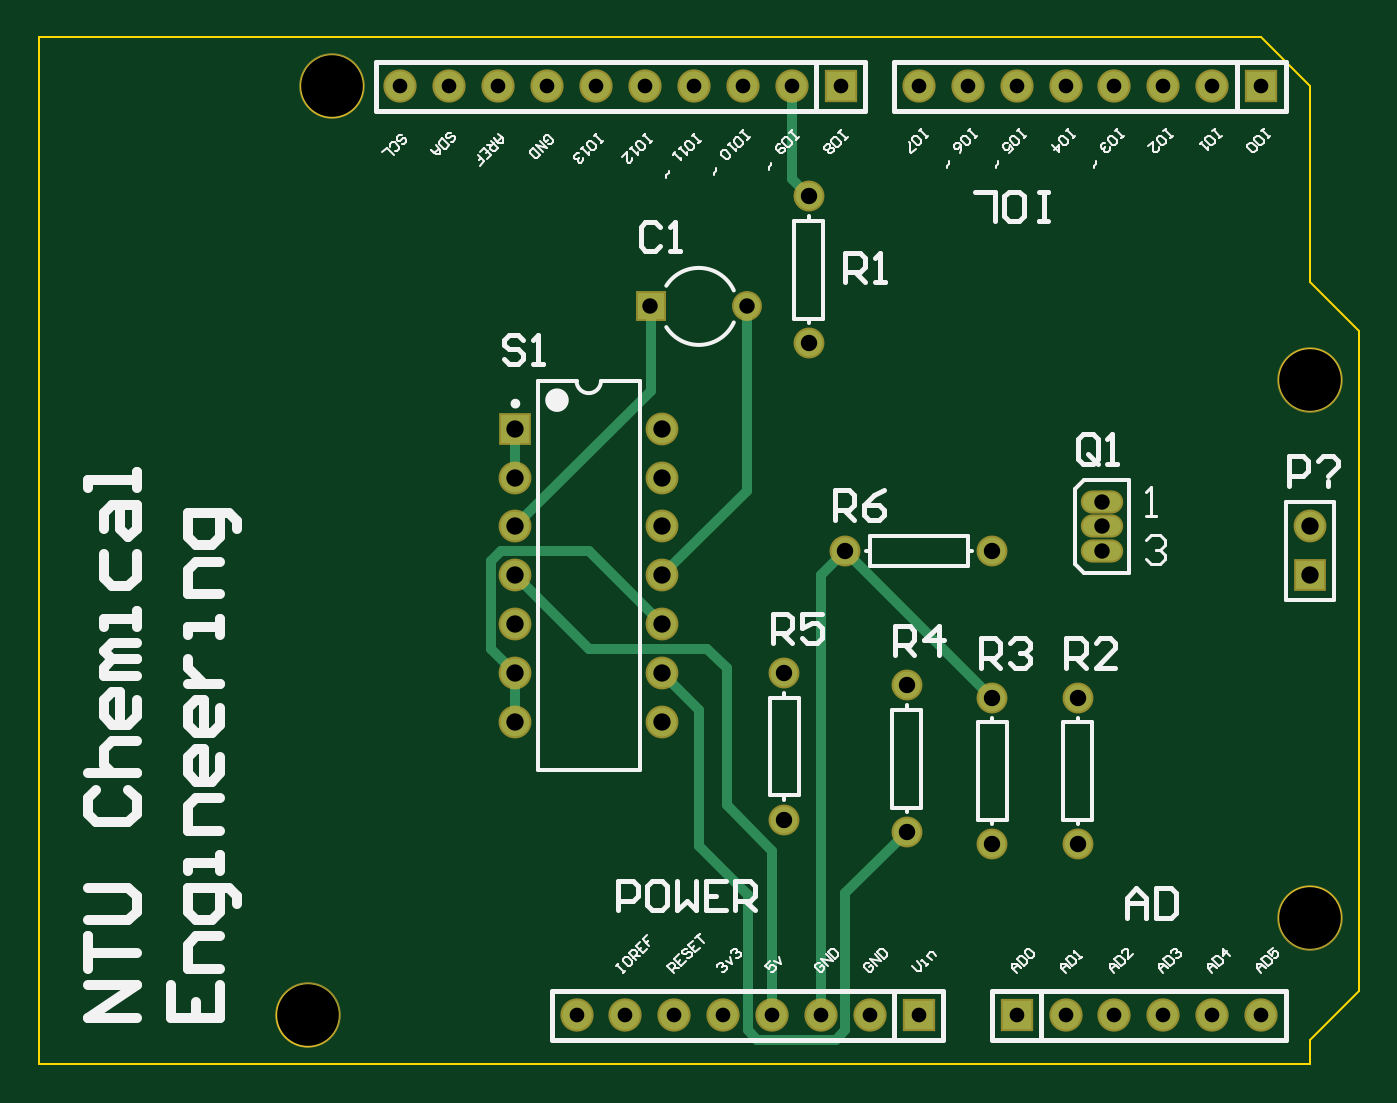
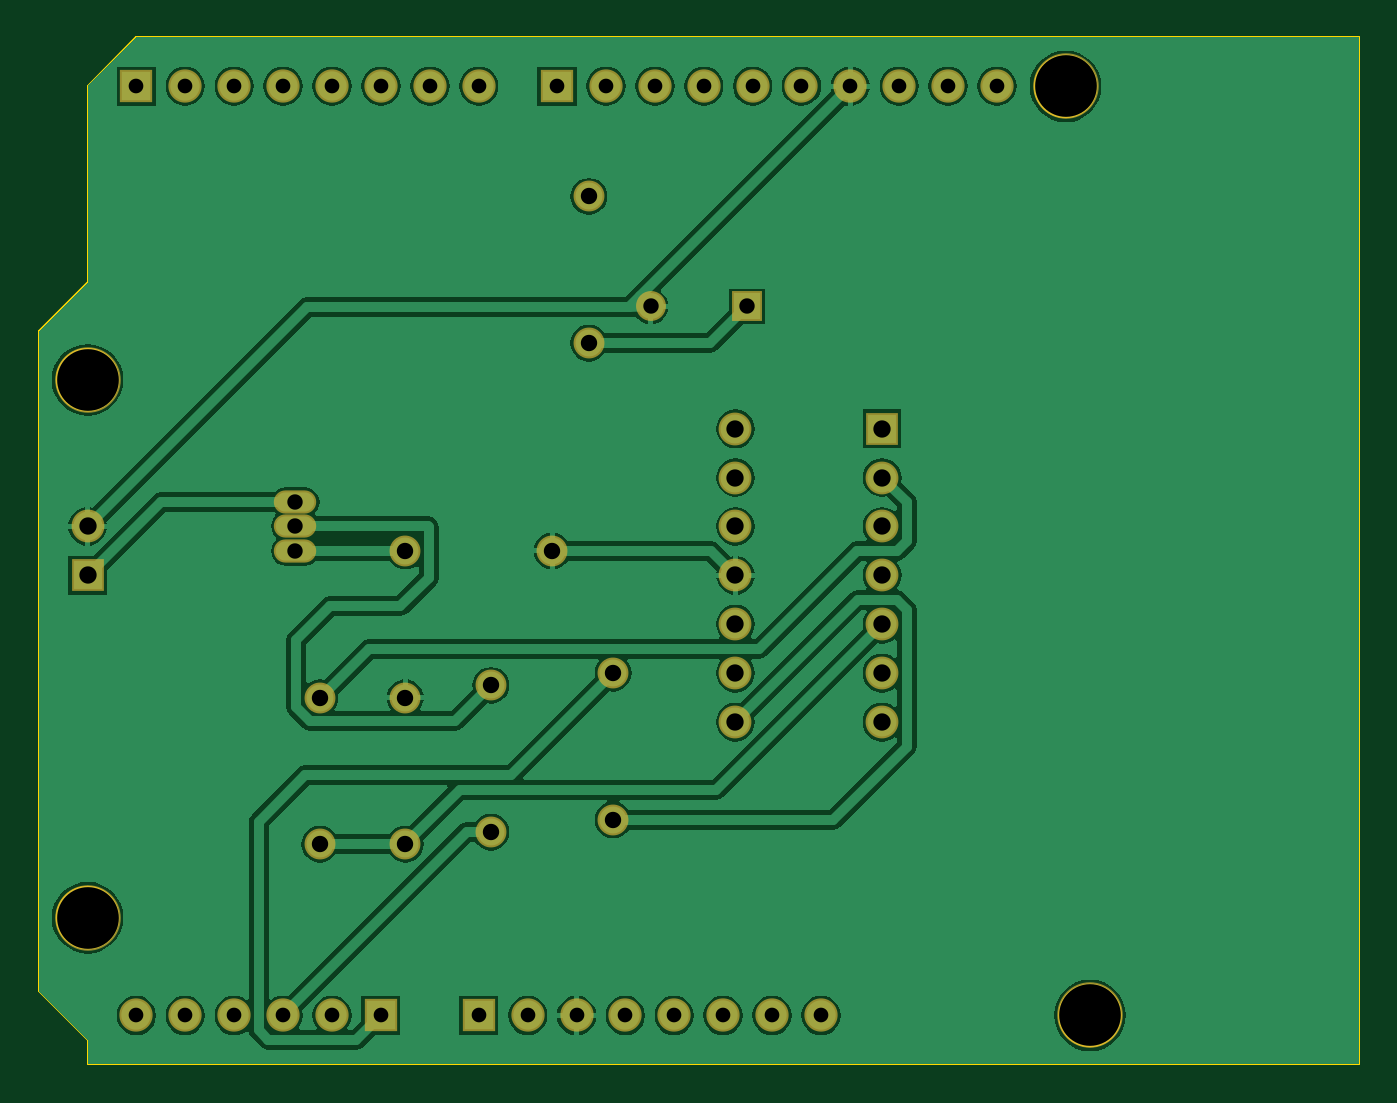
Circuit board: 7 layer files. Board 68.6 x 53.3 mm.
- bottom_copper: ArduinoUnoShield.GBL (34686 bytes)
- bottom_mask: ArduinoUnoShield.GBS (1824 bytes)
- outline: ArduinoUnoShield.GM1 (584 bytes)
- top_copper: ArduinoUnoShield.GTL (2685 bytes)
- top_silk: ArduinoUnoShield.GTO (25604 bytes)
- top_mask: ArduinoUnoShield.GTS (1823 bytes)
- drill: cam.drl (658 bytes)

=== bottom_copper: ArduinoUnoShield.GBL (34686 bytes, source omitted) ===
=== bottom_mask: ArduinoUnoShield.GBS ===
G04 Layer_Color=16711935*
%FSLAX25Y25*%
%MOIN*%
G70*
G01*
G75*
%ADD28C,0.06312*%
%ADD29R,0.06706X0.06706*%
%ADD30C,0.06706*%
%ADD31O,0.08674X0.04737*%
%ADD32O,0.08674X0.04737*%
%ADD33R,0.06706X0.06706*%
%ADD34C,0.06115*%
%ADD35R,0.06115X0.06115*%
%ADD36R,0.06800X0.06800*%
%ADD37C,0.06800*%
%ADD38C,0.13398*%
D28*
X152500Y80000D02*
D03*
Y50000D02*
D03*
X177500Y47500D02*
D03*
Y77500D02*
D03*
X195000Y75000D02*
D03*
Y45000D02*
D03*
X212500Y75000D02*
D03*
Y45000D02*
D03*
X165000Y105000D02*
D03*
X195000D02*
D03*
X157500Y147500D02*
D03*
Y177500D02*
D03*
D29*
X97500Y130000D02*
D03*
D30*
Y120000D02*
D03*
Y110000D02*
D03*
Y100000D02*
D03*
Y90000D02*
D03*
Y80000D02*
D03*
Y70000D02*
D03*
X127500Y130000D02*
D03*
Y120000D02*
D03*
Y110000D02*
D03*
Y100000D02*
D03*
Y90000D02*
D03*
Y80000D02*
D03*
Y70000D02*
D03*
X260000Y110000D02*
D03*
D31*
X217500Y115000D02*
D03*
D32*
Y110000D02*
D03*
Y105000D02*
D03*
D33*
X260000Y100000D02*
D03*
D34*
X144843Y155000D02*
D03*
D35*
X125157D02*
D03*
D36*
X200000Y10000D02*
D03*
X164000Y200000D02*
D03*
X250000D02*
D03*
X180000Y10000D02*
D03*
D37*
X210000D02*
D03*
X220000D02*
D03*
X230000D02*
D03*
X240000D02*
D03*
X250000D02*
D03*
X154000Y200000D02*
D03*
X144000D02*
D03*
X134000D02*
D03*
X124000D02*
D03*
X114000D02*
D03*
X104000D02*
D03*
X94000D02*
D03*
X84000D02*
D03*
X74000D02*
D03*
X220000D02*
D03*
X210000D02*
D03*
X200000D02*
D03*
X190000D02*
D03*
X180000D02*
D03*
X240000D02*
D03*
X230000D02*
D03*
X150000Y10000D02*
D03*
X140000D02*
D03*
X130000D02*
D03*
X120000D02*
D03*
X110000D02*
D03*
X170000D02*
D03*
X160000D02*
D03*
D38*
X260000Y30000D02*
D03*
Y140000D02*
D03*
X55000Y10000D02*
D03*
X60000Y200000D02*
D03*
M02*

=== outline: ArduinoUnoShield.GM1 ===
G04 Layer_Color=16711935*
%FSLAX25Y25*%
%MOIN*%
G70*
G01*
G75*
%ADD26C,0.00500*%
D26*
X266299Y140000D02*
G03*
X266299Y140000I-6299J0D01*
G01*
X61299Y10000D02*
G03*
X61299Y10000I-6299J0D01*
G01*
X266299Y30000D02*
G03*
X266299Y30000I-6299J0D01*
G01*
X66299Y200000D02*
G03*
X66299Y200000I-6299J0D01*
G01*
X0Y210000D02*
X250000D01*
X0Y0D02*
X260000D01*
X0D02*
Y210000D01*
X250000D02*
X260000Y200000D01*
Y160000D02*
Y200000D01*
Y160000D02*
X270000Y150000D01*
Y15000D02*
Y150000D01*
X260000Y5000D02*
X270000Y15000D01*
X260000Y0D02*
Y5000D01*
M02*

=== top_copper: ArduinoUnoShield.GTL ===
G04 Layer_Physical_Order=1*
G04 Layer_Color=255*
%FSLAX25Y25*%
%MOIN*%
G70*
G01*
G75*
%ADD10C,0.02000*%
%ADD11C,0.05512*%
%ADD12R,0.05906X0.05906*%
%ADD13C,0.05906*%
%ADD14O,0.07874X0.03937*%
%ADD15O,0.07874X0.03937*%
%ADD16R,0.05906X0.05906*%
%ADD17C,0.05315*%
%ADD18R,0.05315X0.05315*%
%ADD19R,0.06000X0.06000*%
%ADD20C,0.06000*%
%ADD21C,0.12598*%
D10*
X154000Y181000D02*
Y200000D01*
Y181000D02*
X157500Y177500D01*
X127500Y100000D02*
X144843Y117343D01*
Y155000D01*
X165000Y105000D02*
X195000Y75000D01*
X160000Y100000D02*
X165000Y105000D01*
X160000Y10000D02*
Y100000D01*
X127500Y80000D02*
X135000Y72500D01*
Y44721D02*
Y72500D01*
Y44721D02*
X145000Y34721D01*
Y7000D02*
Y34721D01*
Y7000D02*
X147000Y5000D01*
X163000D01*
X165000Y7000D01*
Y35000D01*
X177500Y47500D01*
X97500Y100000D02*
X112500Y85000D01*
X136700D01*
X140700Y81000D01*
Y53000D02*
Y81000D01*
Y53000D02*
X150000Y43700D01*
Y10000D02*
Y43700D01*
X97500Y110000D02*
X125157Y137657D01*
Y155000D01*
X97500Y120000D02*
Y130000D01*
Y70000D02*
Y80000D01*
X92500Y85000D02*
X97500Y80000D01*
X92500Y85000D02*
Y103000D01*
X94500Y105000D01*
X112500D01*
X127500Y90000D01*
D11*
X152500Y80000D02*
D03*
Y50000D02*
D03*
X177500Y47500D02*
D03*
Y77500D02*
D03*
X195000Y75000D02*
D03*
Y45000D02*
D03*
X212500Y75000D02*
D03*
Y45000D02*
D03*
X165000Y105000D02*
D03*
X195000D02*
D03*
X157500Y147500D02*
D03*
Y177500D02*
D03*
D12*
X97500Y130000D02*
D03*
D13*
Y120000D02*
D03*
Y110000D02*
D03*
Y100000D02*
D03*
Y90000D02*
D03*
Y80000D02*
D03*
Y70000D02*
D03*
X127500Y130000D02*
D03*
Y120000D02*
D03*
Y110000D02*
D03*
Y100000D02*
D03*
Y90000D02*
D03*
Y80000D02*
D03*
Y70000D02*
D03*
X260000Y110000D02*
D03*
D14*
X217500Y115000D02*
D03*
D15*
Y110000D02*
D03*
Y105000D02*
D03*
D16*
X260000Y100000D02*
D03*
D17*
X144843Y155000D02*
D03*
D18*
X125157D02*
D03*
D19*
X200000Y10000D02*
D03*
X164000Y200000D02*
D03*
X250000D02*
D03*
X180000Y10000D02*
D03*
D20*
X210000D02*
D03*
X220000D02*
D03*
X230000D02*
D03*
X240000D02*
D03*
X250000D02*
D03*
X154000Y200000D02*
D03*
X144000D02*
D03*
X134000D02*
D03*
X124000D02*
D03*
X114000D02*
D03*
X104000D02*
D03*
X94000D02*
D03*
X84000D02*
D03*
X74000D02*
D03*
X220000D02*
D03*
X210000D02*
D03*
X200000D02*
D03*
X190000D02*
D03*
X180000D02*
D03*
X240000D02*
D03*
X230000D02*
D03*
X150000Y10000D02*
D03*
X140000D02*
D03*
X130000D02*
D03*
X120000D02*
D03*
X110000D02*
D03*
X170000D02*
D03*
X160000D02*
D03*
D21*
X260000Y30000D02*
D03*
Y140000D02*
D03*
X55000Y10000D02*
D03*
X60000Y200000D02*
D03*
M02*

=== top_silk: ArduinoUnoShield.GTO (25604 bytes, source omitted) ===
=== top_mask: ArduinoUnoShield.GTS ===
G04 Layer_Color=8388736*
%FSLAX25Y25*%
%MOIN*%
G70*
G01*
G75*
%ADD28C,0.06312*%
%ADD29R,0.06706X0.06706*%
%ADD30C,0.06706*%
%ADD31O,0.08674X0.04737*%
%ADD32O,0.08674X0.04737*%
%ADD33R,0.06706X0.06706*%
%ADD34C,0.06115*%
%ADD35R,0.06115X0.06115*%
%ADD36R,0.06800X0.06800*%
%ADD37C,0.06800*%
%ADD38C,0.13398*%
D28*
X152500Y80000D02*
D03*
Y50000D02*
D03*
X177500Y47500D02*
D03*
Y77500D02*
D03*
X195000Y75000D02*
D03*
Y45000D02*
D03*
X212500Y75000D02*
D03*
Y45000D02*
D03*
X165000Y105000D02*
D03*
X195000D02*
D03*
X157500Y147500D02*
D03*
Y177500D02*
D03*
D29*
X97500Y130000D02*
D03*
D30*
Y120000D02*
D03*
Y110000D02*
D03*
Y100000D02*
D03*
Y90000D02*
D03*
Y80000D02*
D03*
Y70000D02*
D03*
X127500Y130000D02*
D03*
Y120000D02*
D03*
Y110000D02*
D03*
Y100000D02*
D03*
Y90000D02*
D03*
Y80000D02*
D03*
Y70000D02*
D03*
X260000Y110000D02*
D03*
D31*
X217500Y115000D02*
D03*
D32*
Y110000D02*
D03*
Y105000D02*
D03*
D33*
X260000Y100000D02*
D03*
D34*
X144843Y155000D02*
D03*
D35*
X125157D02*
D03*
D36*
X200000Y10000D02*
D03*
X164000Y200000D02*
D03*
X250000D02*
D03*
X180000Y10000D02*
D03*
D37*
X210000D02*
D03*
X220000D02*
D03*
X230000D02*
D03*
X240000D02*
D03*
X250000D02*
D03*
X154000Y200000D02*
D03*
X144000D02*
D03*
X134000D02*
D03*
X124000D02*
D03*
X114000D02*
D03*
X104000D02*
D03*
X94000D02*
D03*
X84000D02*
D03*
X74000D02*
D03*
X220000D02*
D03*
X210000D02*
D03*
X200000D02*
D03*
X190000D02*
D03*
X180000D02*
D03*
X240000D02*
D03*
X230000D02*
D03*
X150000Y10000D02*
D03*
X140000D02*
D03*
X130000D02*
D03*
X120000D02*
D03*
X110000D02*
D03*
X170000D02*
D03*
X160000D02*
D03*
D38*
X260000Y30000D02*
D03*
Y140000D02*
D03*
X55000Y10000D02*
D03*
X60000Y200000D02*
D03*
M02*

=== drill: cam.drl ===
G92
M48
INCH,LZ
FMAT,2
T01C0.0300
T02C0.0315
T03C0.0335
T04C0.0354
T05C0.1260
DETECT,ON
%
G90
T01
X011Y001
X012
X013
X014
X015
X016
X017
X018
X02
X021
X022
X023
X024
X025
X02Y02
X021
X022
X023
X024
X025
X019
X018
X0164
X0154
X0144
X0134
X0124
X0114
X0104
X0094
X0084
X0074
T02
X02175Y0105
Y011
Y0115
X01448Y0155
X01251
T03
X0195Y0045
Y0075
X01525Y008
X01775Y00775
Y00475
X01525Y005
X02125Y0045
Y0075
X0195Y0105
X0165
X01575Y01475
Y01775
T04
X00975Y01
Y009
Y008
Y007
X01275
Y008
Y009
Y01
X026
Y011
X01275
Y012
Y013
X00975
Y012
Y011
T05
X0055Y001
X026Y003
Y014
X006Y02
M30

